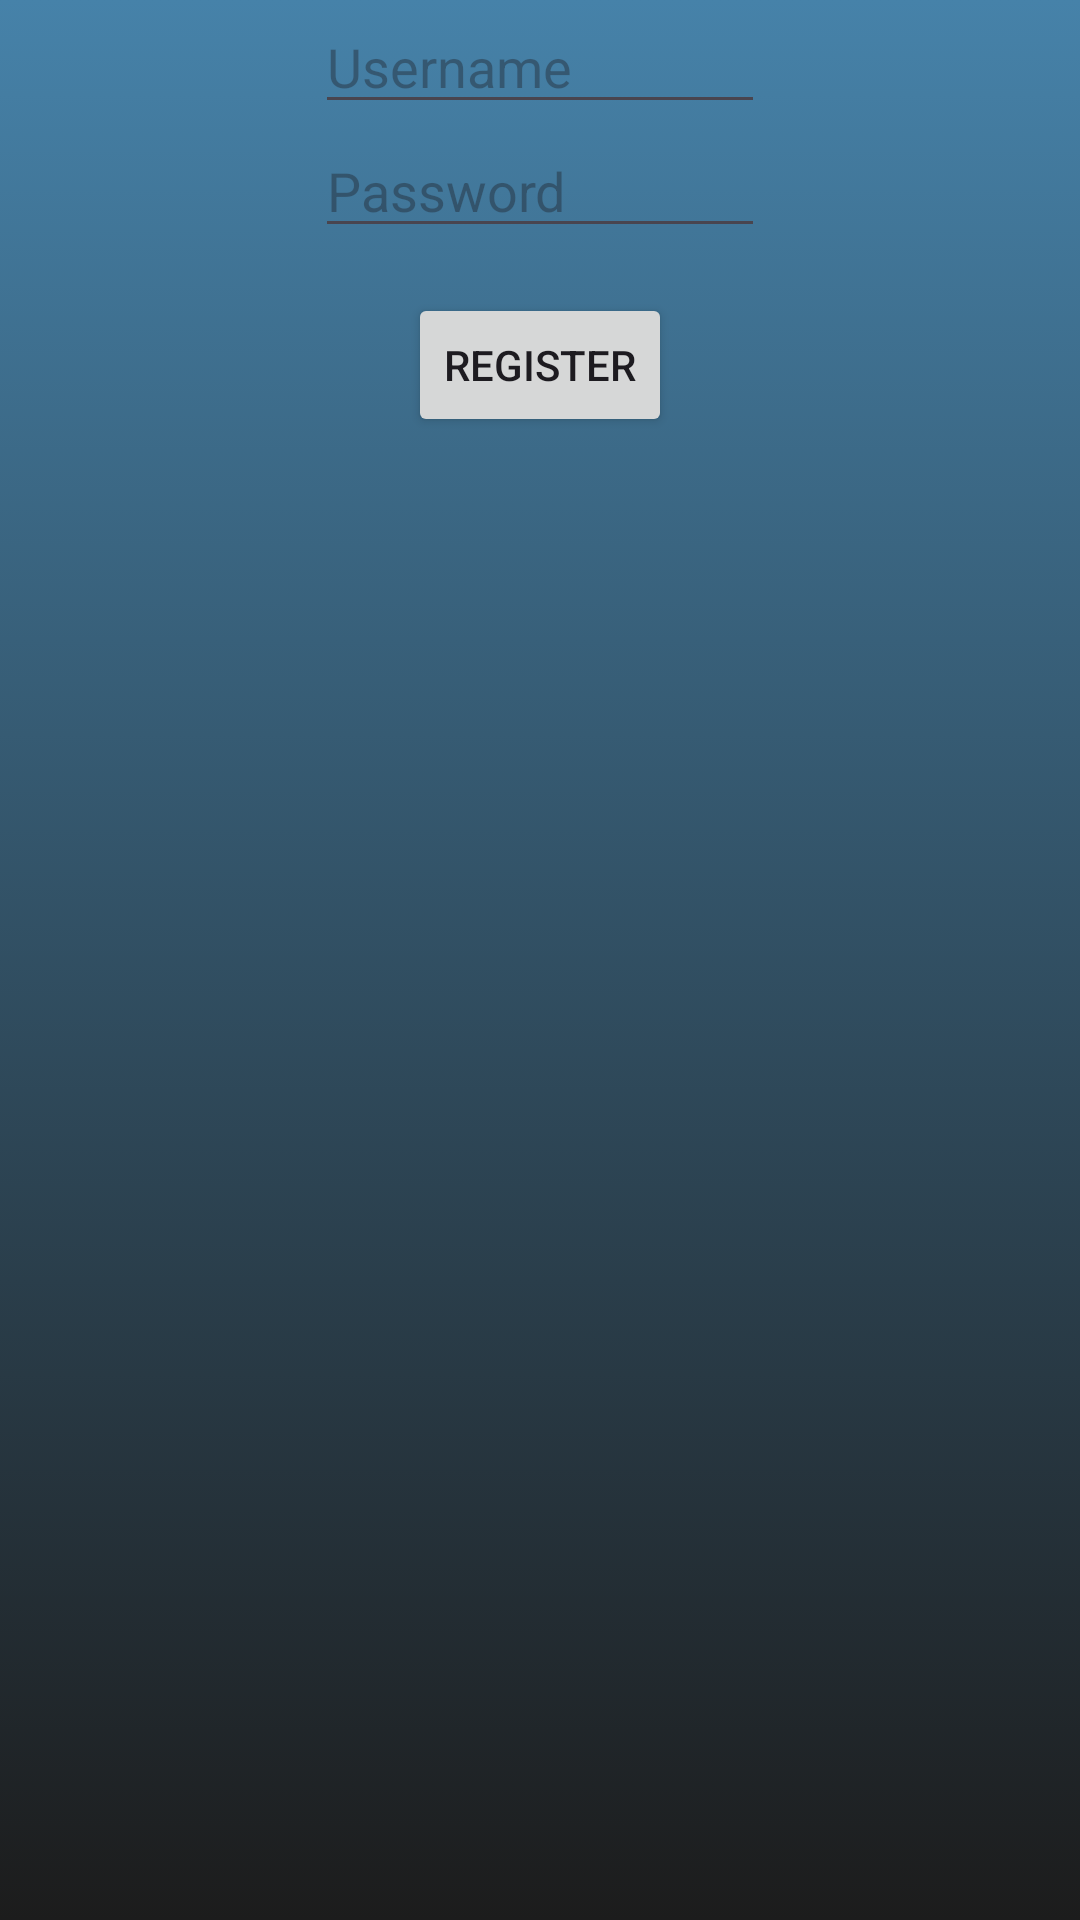

Android layout source for this screen:
<!-- AndroidManifest.xml: application theme Theme.PinakaAppDev -->
<!-- res/layout/activity_registerform.xml -->
<?xml version="1.0" encoding="utf-8"?>
<RelativeLayout xmlns:android="http://schemas.android.com/apk/res/android"
    xmlns:app="http://schemas.android.com/apk/res-auto"
    xmlns:tools="http://schemas.android.com/tools"
    android:layout_width="match_parent"
    android:layout_height="match_parent"
    tools:context=".registerform"
    android:background="@drawable/gradient_bg">

    <EditText
        android:id="@+id/username"
        android:layout_width="150dp"
        android:layout_height="wrap_content"
        android:layout_centerHorizontal="true"
        android:hint="Username"
        android:inputType="text"
        android:singleLine="true"
        android:textColor="@color/white" />

    <EditText
        android:id="@+id/password"
        android:layout_width="150dp"
        android:layout_height="wrap_content"
        android:layout_centerHorizontal="true"
        android:layout_below="@id/username"
        android:hint="Password"
        android:textColor="@color/white"/>

    <Button
        android:id="@+id/regBtn"
        android:layout_width="wrap_content"
        android:layout_height="wrap_content"
        android:layout_centerHorizontal="true"
        android:layout_below="@id/password"
        android:layout_marginTop="15sp"
        android:text="Register"/>


</RelativeLayout>
<!-- resources referenced by this layout -->
<resources>
  <!-- drawable gradient_bg (drawable) -->
  <?xml version="1.0" encoding="utf-8"?>
  <selector xmlns:android="http://schemas.android.com/apk/res/android">
      <item>
              <shape>
                  <gradient
                      android:angle="255"
                      android:startColor="#4682A9"
                      android:endColor="#1C1C1C" />
              </shape>
      </item>
  </selector>
  <style name="Theme.PinakaAppDev" parent="Base.Theme.PinakaAppDev" />
  <style name="Base.Theme.PinakaAppDev" parent="Theme.Material3.DayNight.NoActionBar">
          
          
      </style>
  <!-- not gathered from this repository: default colours our renderer supplied (Android Studio template values) -->
  <color name="white">#FFFFFFFF</color>
</resources>
